Run: headless pygame with SDL's dummy video driver; simulated clock (each Clock.tick advances the game by its frame time, no real sleeping); random seed 0; keys injected as events and as key.get_pressed() state; no mouse input.
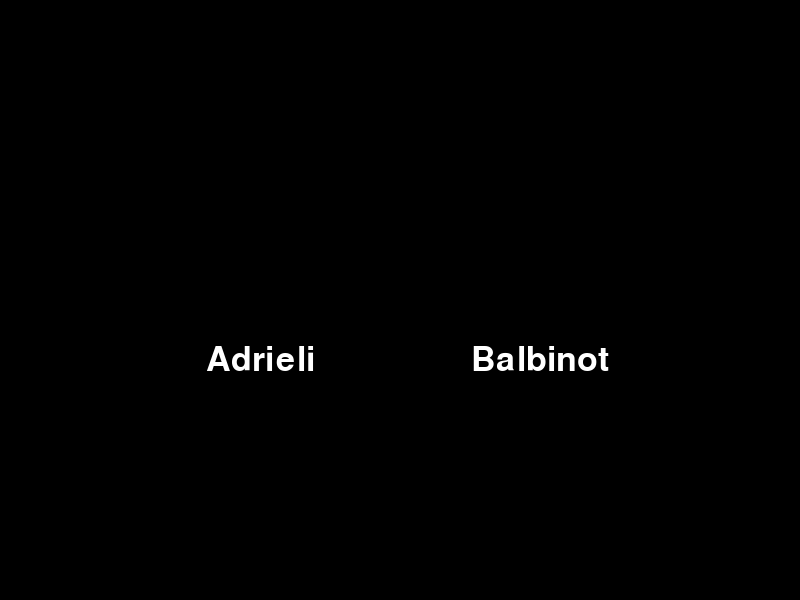
Frame 1 of 4 · flips 1–60 · no input
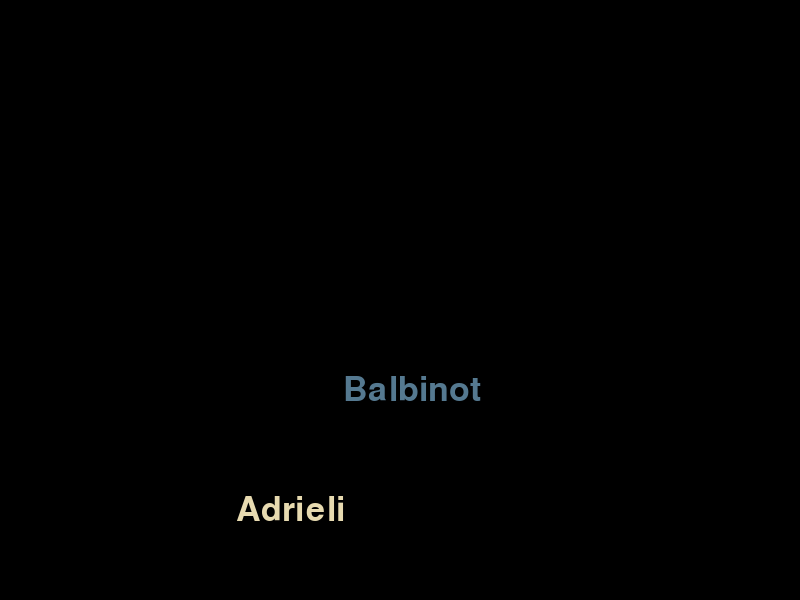
Frame 2 of 4 · flips 61–180 · tapped SPACE, RETURN · held RIGHT (→), D
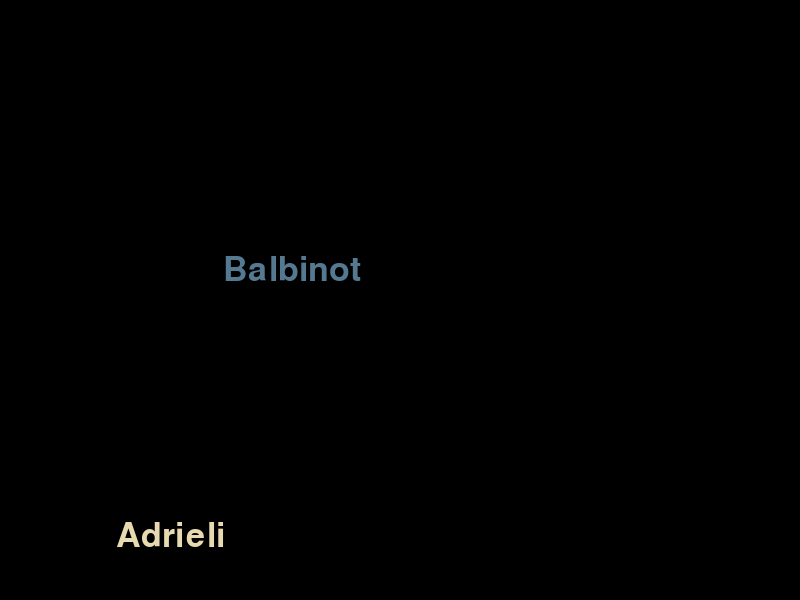
Frame 3 of 4 · flips 181–300 · held DOWN (↓), S
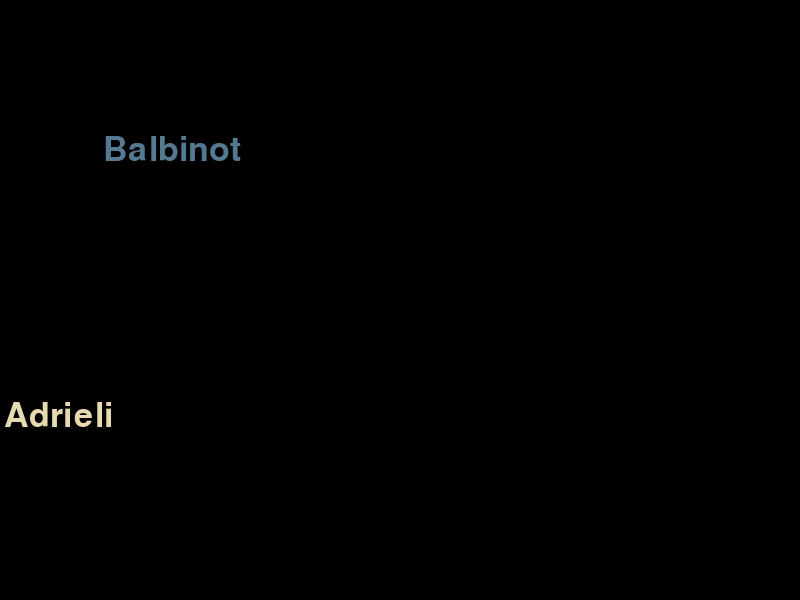
Frame 4 of 4 · flips 301–420 · held LEFT (←), A, UP (↑), W

The pygame program that drew these frames:

import pygame
import sys
import random

pygame.init()

largura = 800
altura = 600

tela = pygame.display.set_mode((largura, altura))

PRETO = (0,0,0)
BRANCO = (255,255,255)

fonte = pygame.font.SysFont(None,50)

nome = "Adrieli"
sobrenome = "Balbinot"

texto1 = fonte.render(nome,True,BRANCO)
rect1 = texto1.get_rect(center=(200,300))

texto2 = fonte.render(sobrenome,True,BRANCO)
rect2 = texto2.get_rect(center=(600,300))

clock = pygame.time.Clock()


def gerar_cor():
    return (
        random.randint(1,255),
        random.randint(1,255),
        random.randint(1,255)
    )


def gerar_velocidade():
    vx = random.choice([-1,1])
    vy = random.choice([-1,1])
    return vx,vy


vel_x1,vel_y1 = gerar_velocidade()
vel_x2,vel_y2 = gerar_velocidade()


rodando=True

while rodando:

    for evento in pygame.event.get():
        if evento.type == pygame.QUIT:
            rodando=False


    tela.fill(PRETO)


    rect1.x += vel_x1
    rect1.y += vel_y1

    rect2.x += vel_x2
    rect2.y += vel_y2

    # Parede Adrieli

    if rect1.right >= largura:
        rect1.right = largura
        vel_x1 = -abs(vel_x1)

    if rect1.left <= 0:
        rect1.left = 0
        vel_x1 = abs(vel_x1)

    if rect1.bottom >= altura:
        rect1.bottom = altura
        vel_y1 = -abs(vel_y1)

    if rect1.top <= 0:
        rect1.top = 0
        vel_y1 = abs(vel_y1)



    # Parede Balbinot

    if rect2.right >= largura:
        rect2.right = largura
        vel_x2 = -abs(vel_x2)

    if rect2.left <= 0:
        rect2.left = 0
        vel_x2 = abs(vel_x2)

    if rect2.bottom >= altura:
        rect2.bottom = altura
        vel_y2 = -abs(vel_y2)

    if rect2.top <= 0:
        rect2.top = 0
        vel_y2 = abs(vel_y2)


    # Colisão entre eles
    if rect1.colliderect(rect2):

        vel_x1,vel_y1 = gerar_velocidade()
        vel_x2,vel_y2 = gerar_velocidade()

        texto1 = fonte.render(nome,True,gerar_cor())
        texto2 = fonte.render(sobrenome,True,gerar_cor())

        # Afasta um pouco os objetos
        rect1.x += vel_x1 * 10
        rect1.y += vel_y1 * 10

        rect2.x += vel_x2 * 10
        rect2.y += vel_y2 * 10

    tela.blit(texto1,rect1)
    tela.blit(texto2,rect2)


    clock.tick(500)

    pygame.display.flip()


pygame.quit()
sys.exit()
